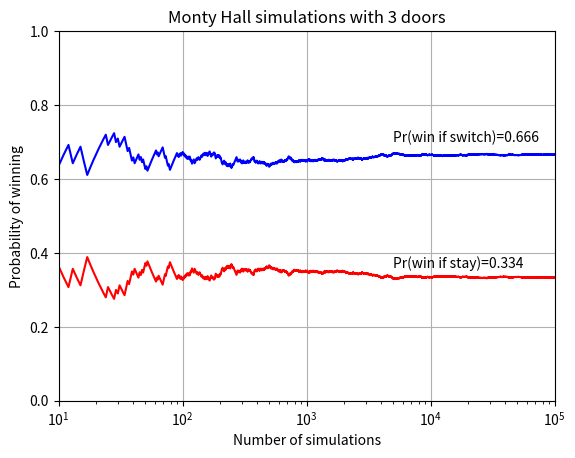

Python code for this plot:
import matplotlib.pyplot as plt
from random import choice

sims = 1e5
Ndoors = 3

listsims = range(int(sims))
round1 = range(Ndoors)

staywin, switchwin = 0, 0
Pstay = []
Pswitch = []

for i in listsims:
    car = choice(round1)
    pick1 = choice(round1) 
    
    monty = [n for n in round1 
             if n!= car and n!= pick1]
    goat = choice(monty)

    round2 = [n for n in round1 
              if n!= pick1 and n!=goat]
    pick2 = choice(round2)

    if pick1==car: staywin += 1
    if pick2==car: switchwin +=1
    
    p1 = staywin/(i+1)
    p2 = switchwin/(i+1)
    Pstay.append(p1)
    Pswitch.append(p2)
    
plt.semilogx(listsims, Pstay, 'r', 
             listsims, Pswitch, 'b')
plt.text(5e3, 0.36, f'Pr(win if stay)={p1:.3}')
plt.text(5e3, 0.7,f'Pr(win if switch)={p2:.3}')
plt.xlim([10, sims])
plt.ylim([0,1])
plt.xlabel('Number of simulations')
plt.ylabel('Probability of winning')
plt.title('Monty Hall simulations with 3 doors')
plt.grid('on')
plt.show()
